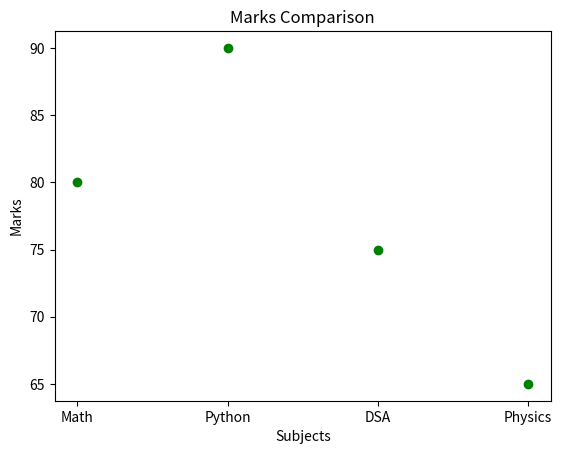

Here is the Python script that generated this plot:
import matplotlib.pyplot as plt

subjects = ["Math", "Python", "DSA", "Physics"]
marks = [80, 90, 75, 65]

plt.scatter(subjects, marks, color='green')

plt.title("Marks Comparison")
plt.xlabel("Subjects")
plt.ylabel("Marks")

plt.show()
